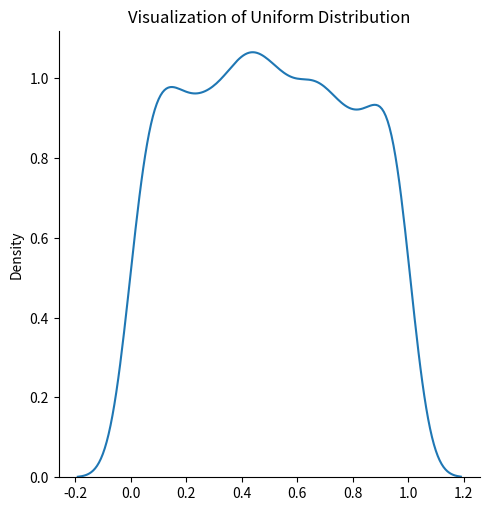
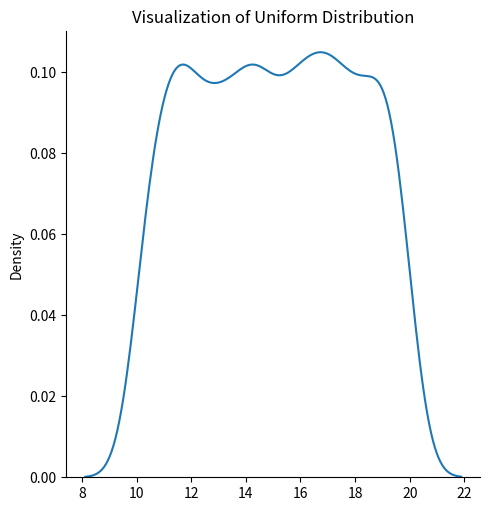
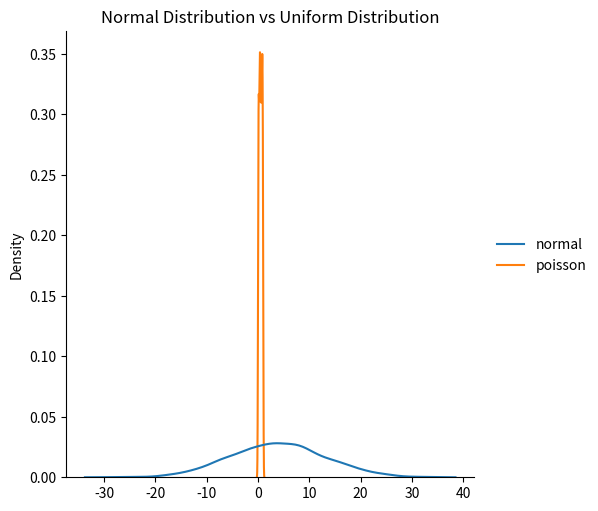

Python code for these plots, in order:
from numpy import random
import matplotlib.pyplot as plt
import seaborn as sns
print('Uniform Distribution')
x = random.uniform(size = (5,8))
print(x)

print('\nVisualization of Uniform Distribution')
sns.displot(random.uniform(size = 2000), kind = 'kde')
plt.title('Visualization of Uniform Distribution')
plt.show()

sns.displot(random.uniform(low = 10, high = 20, size = 2000), kind = 'kde')
plt.title('Visualization of Uniform Distribution')
plt.show()

print('\nDifference between Normal and Uniform Distribution')
data = {
    'normal': random.normal(loc = 4, scale = 9, size = 2000),
    'poisson': random.uniform(size = 1000)
}
sns.displot(data, kind = 'kde')
plt.title('Normal Distribution vs Uniform Distribution')
plt.show()
